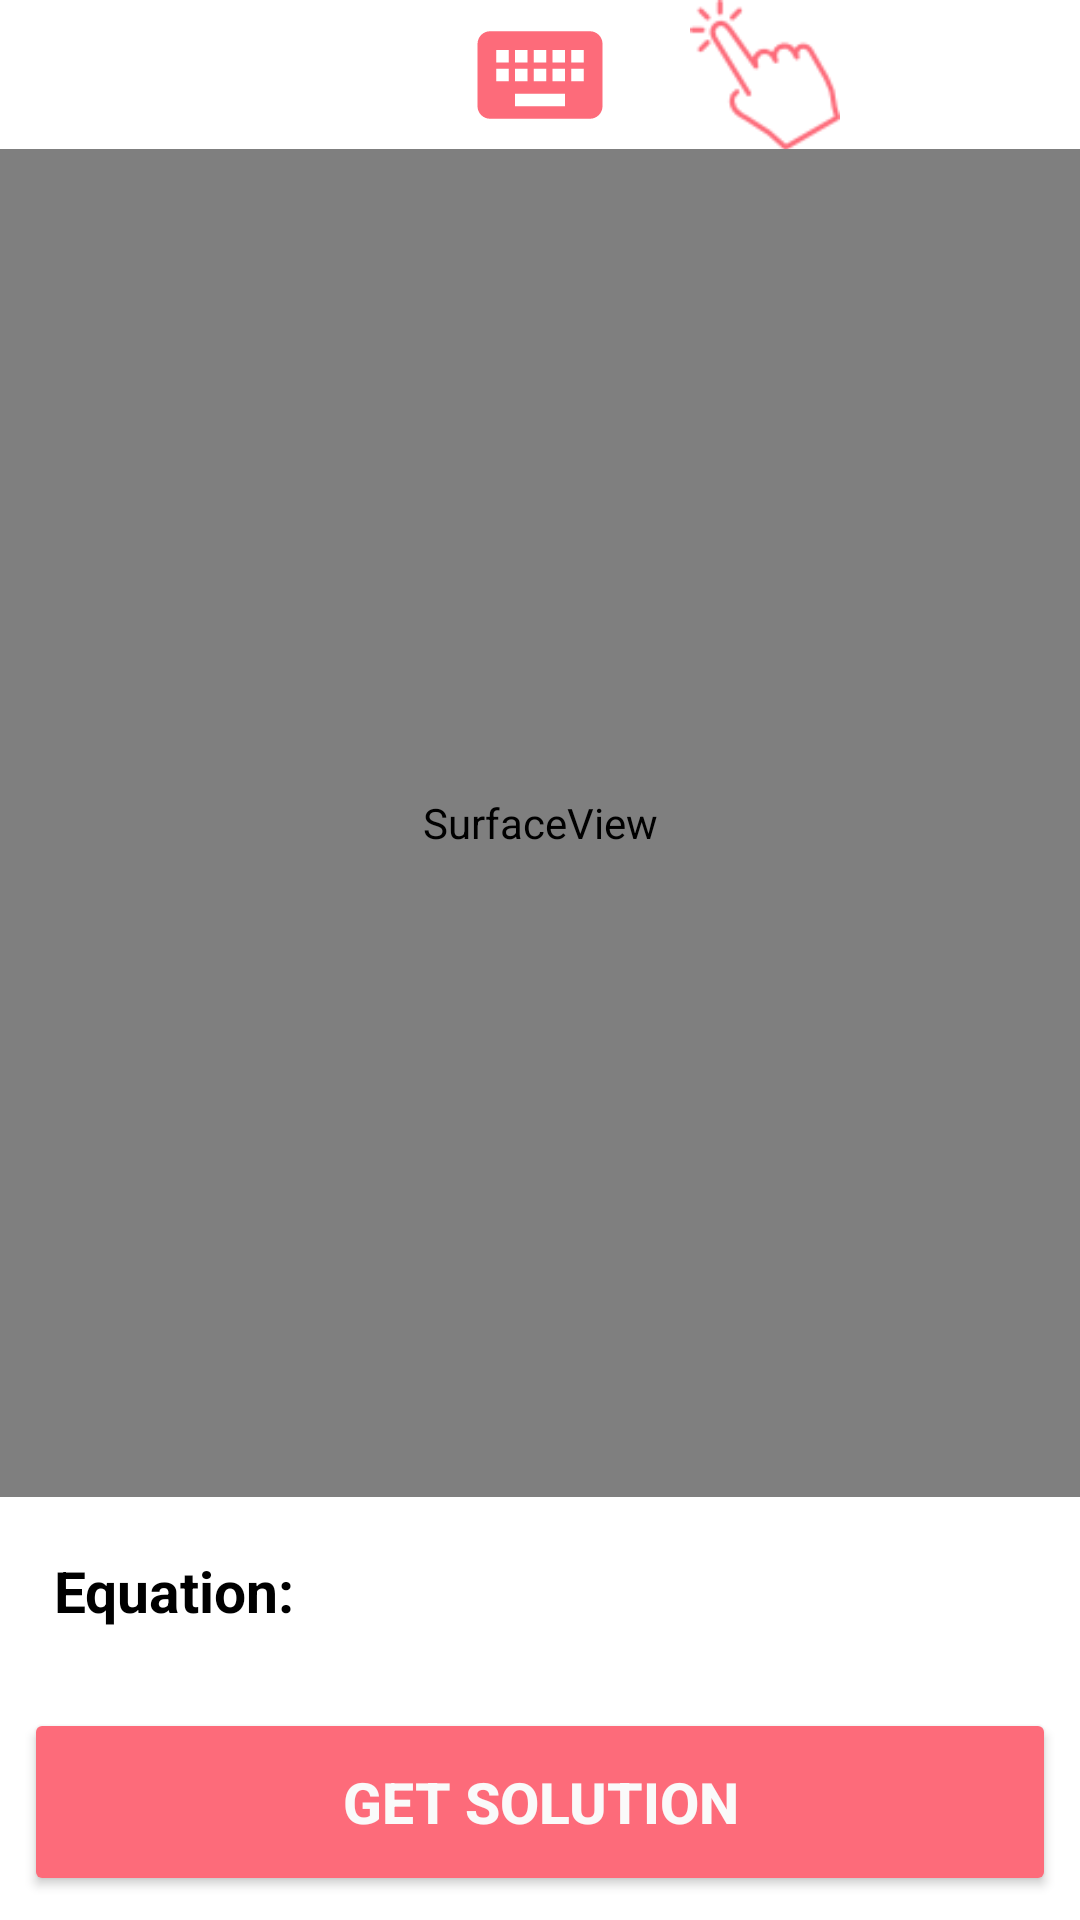

Produce the Android XML layout that renders to this screen, including the resource entries it uses.
<!-- AndroidManifest.xml: application theme Theme.TTV -->
<!-- res/layout/activity_math_solve.xml -->
<?xml version="1.0" encoding="utf-8"?>
<LinearLayout xmlns:android="http://schemas.android.com/apk/res/android"
    xmlns:app="http://schemas.android.com/apk/res-auto"
    xmlns:tools="http://schemas.android.com/tools"
    android:layout_width="match_parent"
    android:layout_height="match_parent"
    android:orientation="vertical"
    android:weightSum="5"
    tools:context=".MathSolve">

    <androidx.constraintlayout.widget.ConstraintLayout
        android:layout_width="match_parent"
        android:layout_height="0dp"
        android:layout_weight="0.4">

        <ImageButton
            android:id="@+id/cameraMode"
            android:layout_width="50dp"
            android:layout_height="50dp"
            android:layout_marginStart="80dp"
            android:background="@drawable/camera"
            android:backgroundTint="@color/background"
            app:layout_constraintBottom_toBottomOf="parent"
            app:layout_constraintStart_toStartOf="parent"
            app:layout_constraintTop_toTopOf="parent"
            tools:ignore="ContentDescription,SpeakableTextPresentCheck,TouchTargetSizeCheck" />

        <ImageButton
            android:id="@+id/keyboardMode"
            android:layout_width="50dp"
            android:layout_height="50dp"
            android:background="@drawable/ic_keyboard_black_24dp"
            android:backgroundTint="@color/background"
            app:layout_constraintBottom_toBottomOf="parent"
            app:layout_constraintEnd_toStartOf="@id/drawMode"
            app:layout_constraintStart_toEndOf="@id/cameraMode"
            app:layout_constraintTop_toTopOf="parent"
            tools:ignore="ContentDescription,MissingConstraints,SpeakableTextPresentCheck,TouchTargetSizeCheck" />

        <ImageButton
            android:id="@+id/drawMode"
            android:layout_width="50dp"
            android:layout_height="50dp"
            android:layout_marginEnd="80dp"
            android:background="@drawable/draw"
            android:backgroundTint="@color/background"
            app:layout_constraintBottom_toBottomOf="parent"
            app:layout_constraintEnd_toEndOf="parent"
            app:layout_constraintTop_toTopOf="parent"
            tools:ignore="ContentDescription,SpeakableTextPresentCheck,TouchTargetSizeCheck" />

    </androidx.constraintlayout.widget.ConstraintLayout>

    <SurfaceView
        android:id="@+id/surfaceView"
        android:layout_width="match_parent"
        android:layout_height="0dp"
        android:layout_weight="3.6" />

    <RelativeLayout
        android:id="@+id/relativeLayout"
        android:layout_width="match_parent"
        android:layout_height="0dp"
        android:layout_weight="3.6"
        android:visibility="gone">

        <EditText
            android:id="@+id/expressionEditText"
            android:layout_width="300dp"
            android:layout_height="wrap_content"
            android:layout_centerInParent="true"
            android:hint="Enter Math Expression"
            android:maxLength="50"
            android:textColor="@color/black" />

    </RelativeLayout>

    <LinearLayout
        android:layout_width="match_parent"
        android:layout_height="0dp"
        android:layout_weight="0.5">

        <TextView
            android:layout_width="100dp"
            android:layout_height="match_parent"
            android:layout_marginStart="8dp"
            android:gravity="center"
            android:text="Equation:"
            android:textColor="@color/black"
            android:textSize="19sp"
            android:textStyle="bold" />

        <TextView
            android:id="@+id/result"
            android:layout_width="match_parent"
            android:layout_height="match_parent"
            android:layout_marginEnd="8dp"
            android:gravity="center"
            android:text=""
            android:textColor="@color/black"
            android:textSize="19sp"
            android:textStyle="bold" />

    </LinearLayout>

    <Button
        android:id="@+id/getSolution"
        android:layout_width="match_parent"
        android:layout_height="0dp"
        android:layout_margin="8dp"
        android:layout_weight="0.5"
        android:backgroundTint="@color/background"
        android:gravity="center"
        android:text="GET SOLUTION"
        android:textColor="@color/colorAccent"
        android:textSize="19sp"
        android:textStyle="bold" />

</LinearLayout>
<!-- resources referenced by this layout -->
<resources>
  <color name="background">#FD6B7A</color>
  <color name="black">#FF000000</color>
  <color name="colorAccent">#FAFAFA</color>
  <!-- drawable draw: png bitmap (drawable, 1849 bytes) -->
  <style name="Theme.TTV" parent="Base.Theme.TTV" />
  <style name="Base.Theme.TTV" parent="Theme.MaterialComponents.DayNight.NoActionBar">
          <item name="colorPrimary">@color/my_primay</item>
          <item name="colorPrimaryVariant">@color/my_primay</item>
          <item name="colorOnPrimary">@color/white</item>
  
          <item name="colorSecondary">@color/my_secondary</item>
          <item name="colorSecondaryVariant">@color/my_secondary</item>
          <item name="colorOnSecondary">@color/black</item>
  
          <item name="android:statusBarColor">@color/my_primay</item>
      </style>
  <color name="my_primay">#3700B3</color>
  <color name="white">#FFFFFFFF</color>
  <color name="my_secondary">#6200ED</color>
</resources>
